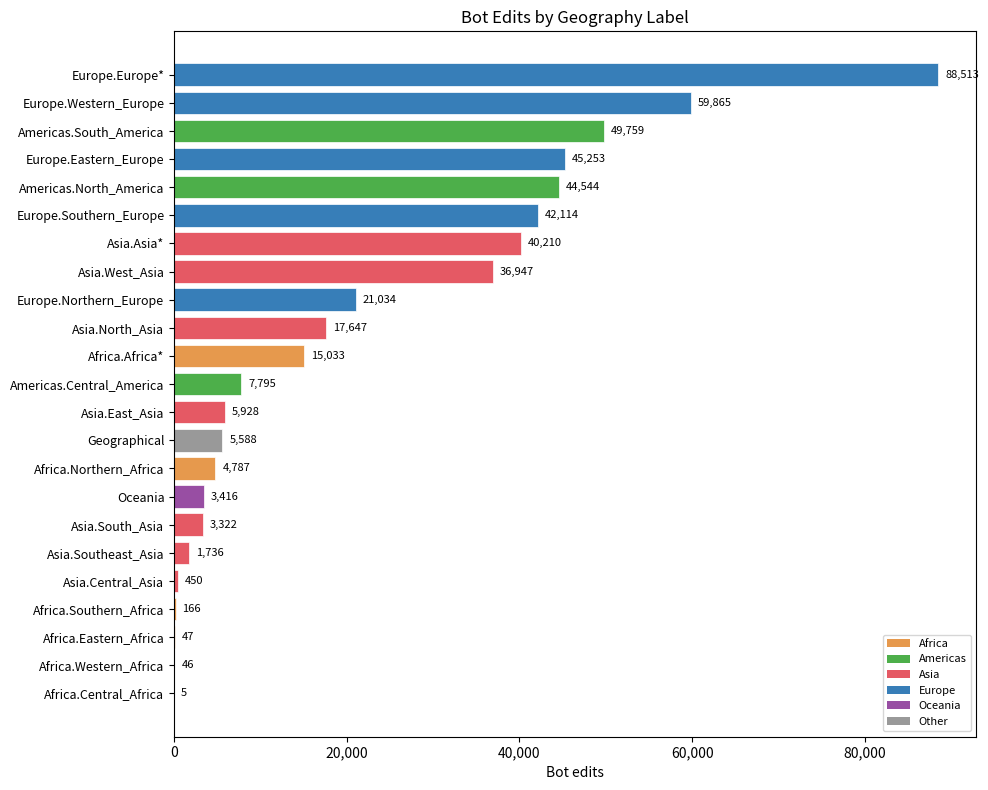

Here is the Python script that generated this plot: (Note: this script raises an exception after producing the figure.)
import matplotlib
matplotlib.use("Agg")
import matplotlib.pyplot as plt
import matplotlib.ticker as ticker

labels = [
    "Geography.Geographical",
    "Geography.Regions.Africa.Africa*",
    "Geography.Regions.Africa.Central_Africa",
    "Geography.Regions.Africa.Eastern_Africa",
    "Geography.Regions.Africa.Northern_Africa",
    "Geography.Regions.Africa.Southern_Africa",
    "Geography.Regions.Africa.Western_Africa",
    "Geography.Regions.Americas.Central_America",
    "Geography.Regions.Americas.North_America",
    "Geography.Regions.Americas.South_America",
    "Geography.Regions.Asia.Asia*",
    "Geography.Regions.Asia.Central_Asia",
    "Geography.Regions.Asia.East_Asia",
    "Geography.Regions.Asia.North_Asia",
    "Geography.Regions.Asia.South_Asia",
    "Geography.Regions.Asia.Southeast_Asia",
    "Geography.Regions.Asia.West_Asia",
    "Geography.Regions.Europe.Eastern_Europe",
    "Geography.Regions.Europe.Europe*",
    "Geography.Regions.Europe.Northern_Europe",
    "Geography.Regions.Europe.Southern_Europe",
    "Geography.Regions.Europe.Western_Europe",
    "Geography.Regions.Oceania",
]
values = [
    5588, 15033, 5, 47, 4787, 166, 46,
    7795, 44544, 49759,
    40210, 450, 5928, 17647, 3322, 1736, 36947,
    45253, 88513, 21034, 42114, 59865,
    3416,
]

# Shorten labels for display
short = [l.replace("Geography.Regions.", "").replace("Geography.", "") for l in labels]

# Color by region group
colors = []
for l in labels:
    if "Africa" in l:
        colors.append("#e6994d")
    elif "Americas" in l:
        colors.append("#4daf4a")
    elif "Asia" in l:
        colors.append("#e55964")
    elif "Europe" in l:
        colors.append("#377eb8")
    elif "Oceania" in l:
        colors.append("#984ea3")
    else:
        colors.append("#999999")

# Sort by value
paired = sorted(zip(values, short, colors), reverse=False)
values_s, short_s, colors_s = zip(*paired)

fig, ax = plt.subplots(figsize=(10, 8))
bars = ax.barh(range(len(values_s)), values_s, color=colors_s, edgecolor="white", linewidth=0.5)
ax.set_yticks(range(len(short_s)))
ax.set_yticklabels(short_s, fontsize=9)
ax.set_xlabel("Bot edits")
ax.set_title("Bot Edits by Geography Label")
ax.xaxis.set_major_formatter(ticker.FuncFormatter(lambda x, _: f"{x:,.0f}"))

# Add value annotations
for bar, val in zip(bars, values_s):
    ax.text(bar.get_width() + 800, bar.get_y() + bar.get_height() / 2,
            f"{val:,}", va="center", fontsize=8)

# Legend for region groups
from matplotlib.patches import Patch
legend_elements = [
    Patch(facecolor="#e6994d", label="Africa"),
    Patch(facecolor="#4daf4a", label="Americas"),
    Patch(facecolor="#e55964", label="Asia"),
    Patch(facecolor="#377eb8", label="Europe"),
    Patch(facecolor="#984ea3", label="Oceania"),
    Patch(facecolor="#999999", label="Other"),
]
ax.legend(handles=legend_elements, loc="lower right", fontsize=8)

plt.tight_layout()
plt.savefig("bots/geography_edits.png", dpi=150)
plt.savefig("bots/geography_edits.svg")
print("Saved bots/geography_edits.png and .svg")
